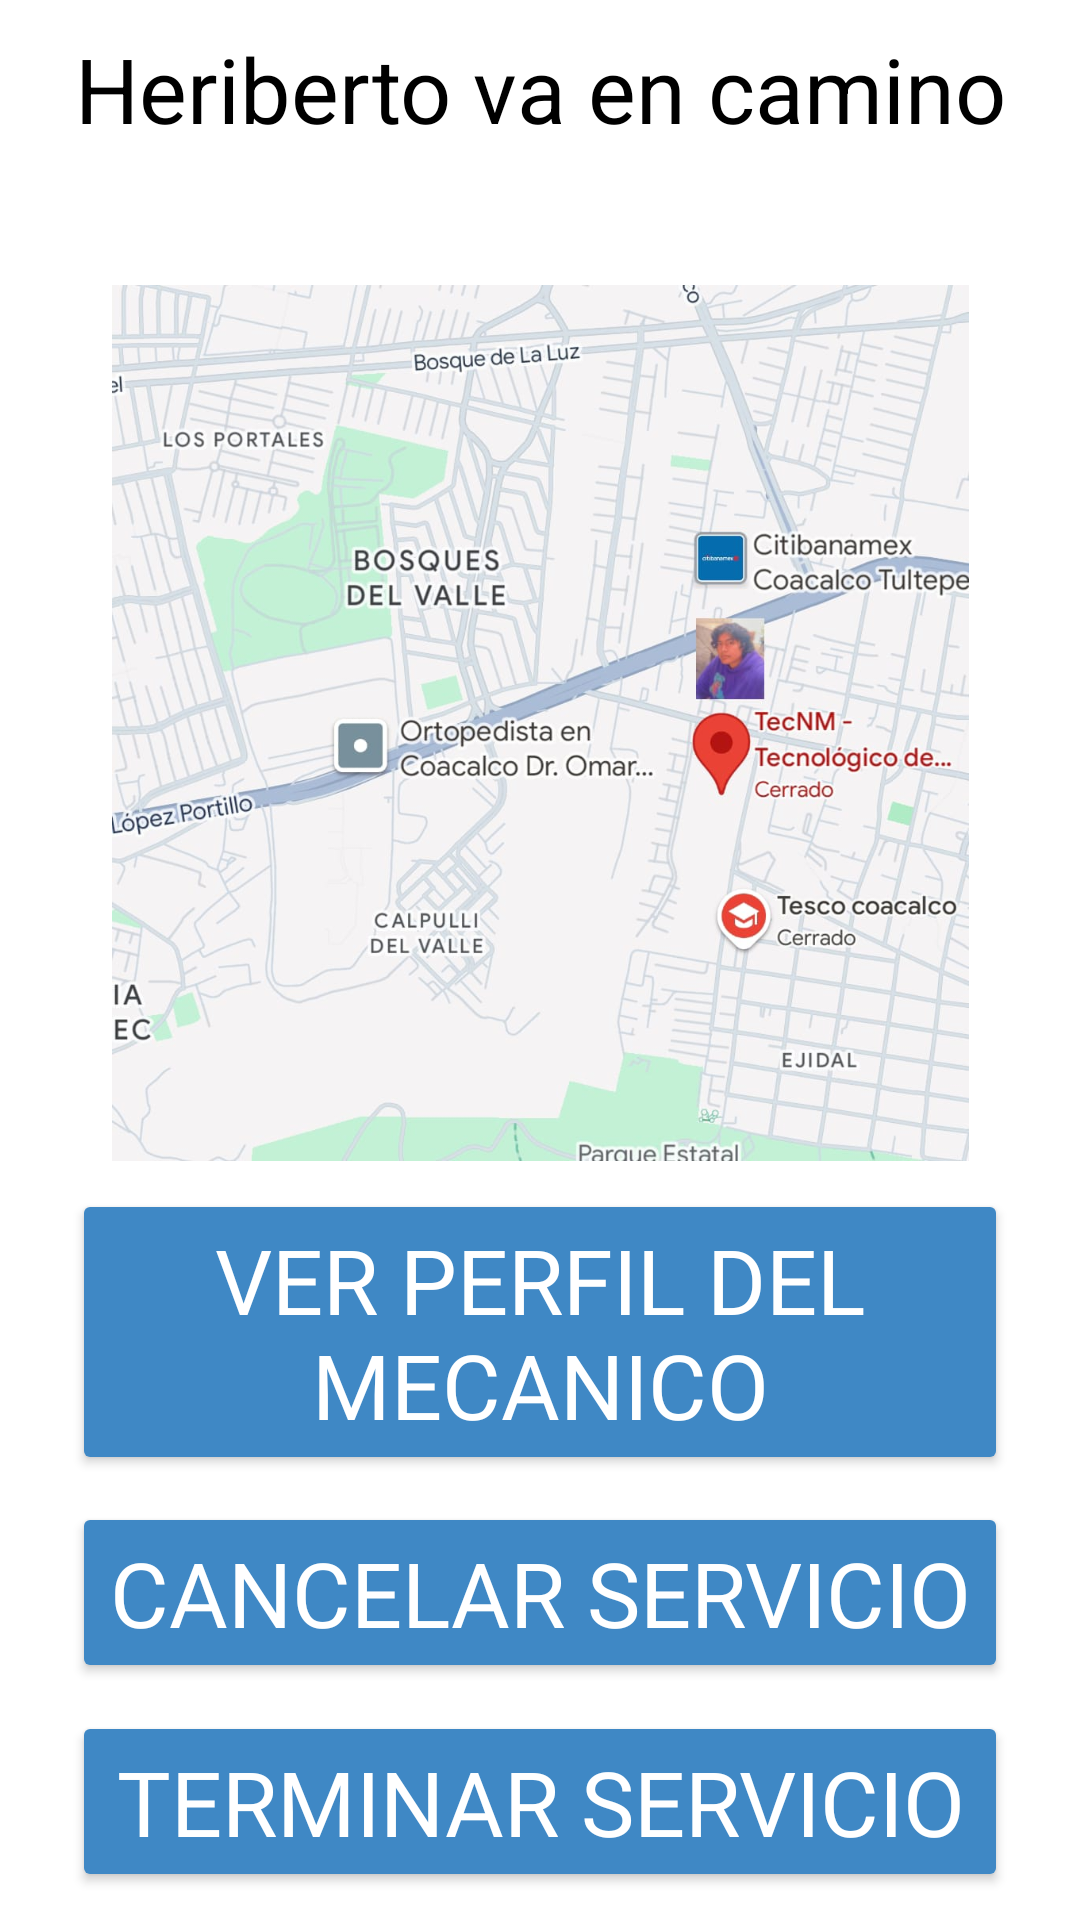

Layout XML and referenced resources for this Android screen:
<!-- AndroidManifest.xml: application theme Theme.MotoScout -->
<!-- res/layout/activity_serv_mec.xml -->
<?xml version="1.0" encoding="utf-8"?>
<androidx.constraintlayout.widget.ConstraintLayout xmlns:android="http://schemas.android.com/apk/res/android"
    xmlns:app="http://schemas.android.com/apk/res-auto"
    xmlns:tools="http://schemas.android.com/tools"
    android:id="@+id/main"
    android:layout_width="match_parent"
    android:layout_height="match_parent"
    android:background="@color/white"
    tools:context=".ServMec">

    <TextView
        android:id="@+id/textView29"
        android:layout_width="wrap_content"
        android:layout_height="wrap_content"
        android:text="Heriberto va en camino"
        android:textColor="@color/black"
        android:textSize="30sp"
        app:layout_constraintBottom_toTopOf="@+id/imageView24"
        app:layout_constraintEnd_toEndOf="parent"
        app:layout_constraintHorizontal_bias="0.5"
        app:layout_constraintStart_toStartOf="parent"
        app:layout_constraintTop_toTopOf="parent" />

    <ImageView
        android:id="@+id/imageView24"
        android:layout_width="321dp"
        android:layout_height="292dp"
        android:layout_marginTop="36dp"
        app:layout_constraintBottom_toTopOf="@+id/button25"
        app:layout_constraintEnd_toEndOf="parent"
        app:layout_constraintHorizontal_bias="0.5"
        app:layout_constraintStart_toStartOf="parent"
        app:layout_constraintTop_toBottomOf="@+id/textView29"
        app:srcCompat="@mipmap/ubi" />

    <Button
        android:id="@+id/button25"
        android:layout_width="0dp"
        android:layout_height="wrap_content"
        android:layout_marginStart="24dp"
        android:layout_marginEnd="24dp"
        android:backgroundTint="@color/fondo"
        android:fontFamily="@font/chicle"
        android:onClick="VerPerfil"
        android:text="Ver perfil del mecanico"
        android:textColor="@color/white"
        android:textSize="30sp"
        app:layout_constraintBottom_toTopOf="@+id/button26"
        app:layout_constraintEnd_toEndOf="parent"
        app:layout_constraintHorizontal_bias="0.5"
        app:layout_constraintStart_toStartOf="parent"
        app:layout_constraintTop_toBottomOf="@+id/imageView24" />

    <Button
        android:id="@+id/button26"
        android:layout_width="0dp"
        android:layout_height="wrap_content"
        android:backgroundTint="@color/fondo"
        android:fontFamily="@font/chicle"
        android:onClick="Cancelar"
        android:text="Cancelar servicio"
        android:textColor="@color/white"
        android:textSize="30sp"
        app:layout_constraintBottom_toTopOf="@+id/button27"
        app:layout_constraintEnd_toEndOf="@+id/button25"
        app:layout_constraintHorizontal_bias="0.5"
        app:layout_constraintStart_toStartOf="@+id/button25"
        app:layout_constraintTop_toBottomOf="@+id/button25" />

    <Button
        android:id="@+id/button27"
        android:layout_width="0dp"
        android:layout_height="wrap_content"
        android:backgroundTint="@color/fondo"
        android:fontFamily="@font/chicle"
        android:onClick="Terminar"
        android:text="Terminar servicio"
        android:textColor="@color/white"
        android:textSize="30sp"
        app:layout_constraintBottom_toBottomOf="parent"
        app:layout_constraintEnd_toEndOf="@+id/button26"
        app:layout_constraintHorizontal_bias="0.5"
        app:layout_constraintStart_toStartOf="@+id/button26"
        app:layout_constraintTop_toBottomOf="@+id/button26" />
</androidx.constraintlayout.widget.ConstraintLayout>
<!-- resources referenced by this layout -->
<resources>
  <color name="black">#FF000000</color>
  <color name="fondo">#3F88C5</color>
  <color name="white">#FFFFFFFF</color>
  <!-- mipmap ubi: jpeg bitmap (mipmap-hdpi, 118317 bytes) -->
  <style name="Theme.MotoScout" parent="Base.Theme.MotoScout" />
  <style name="Base.Theme.MotoScout" parent="Theme.Material3.DayNight.NoActionBar">
  
      </style>
</resources>
